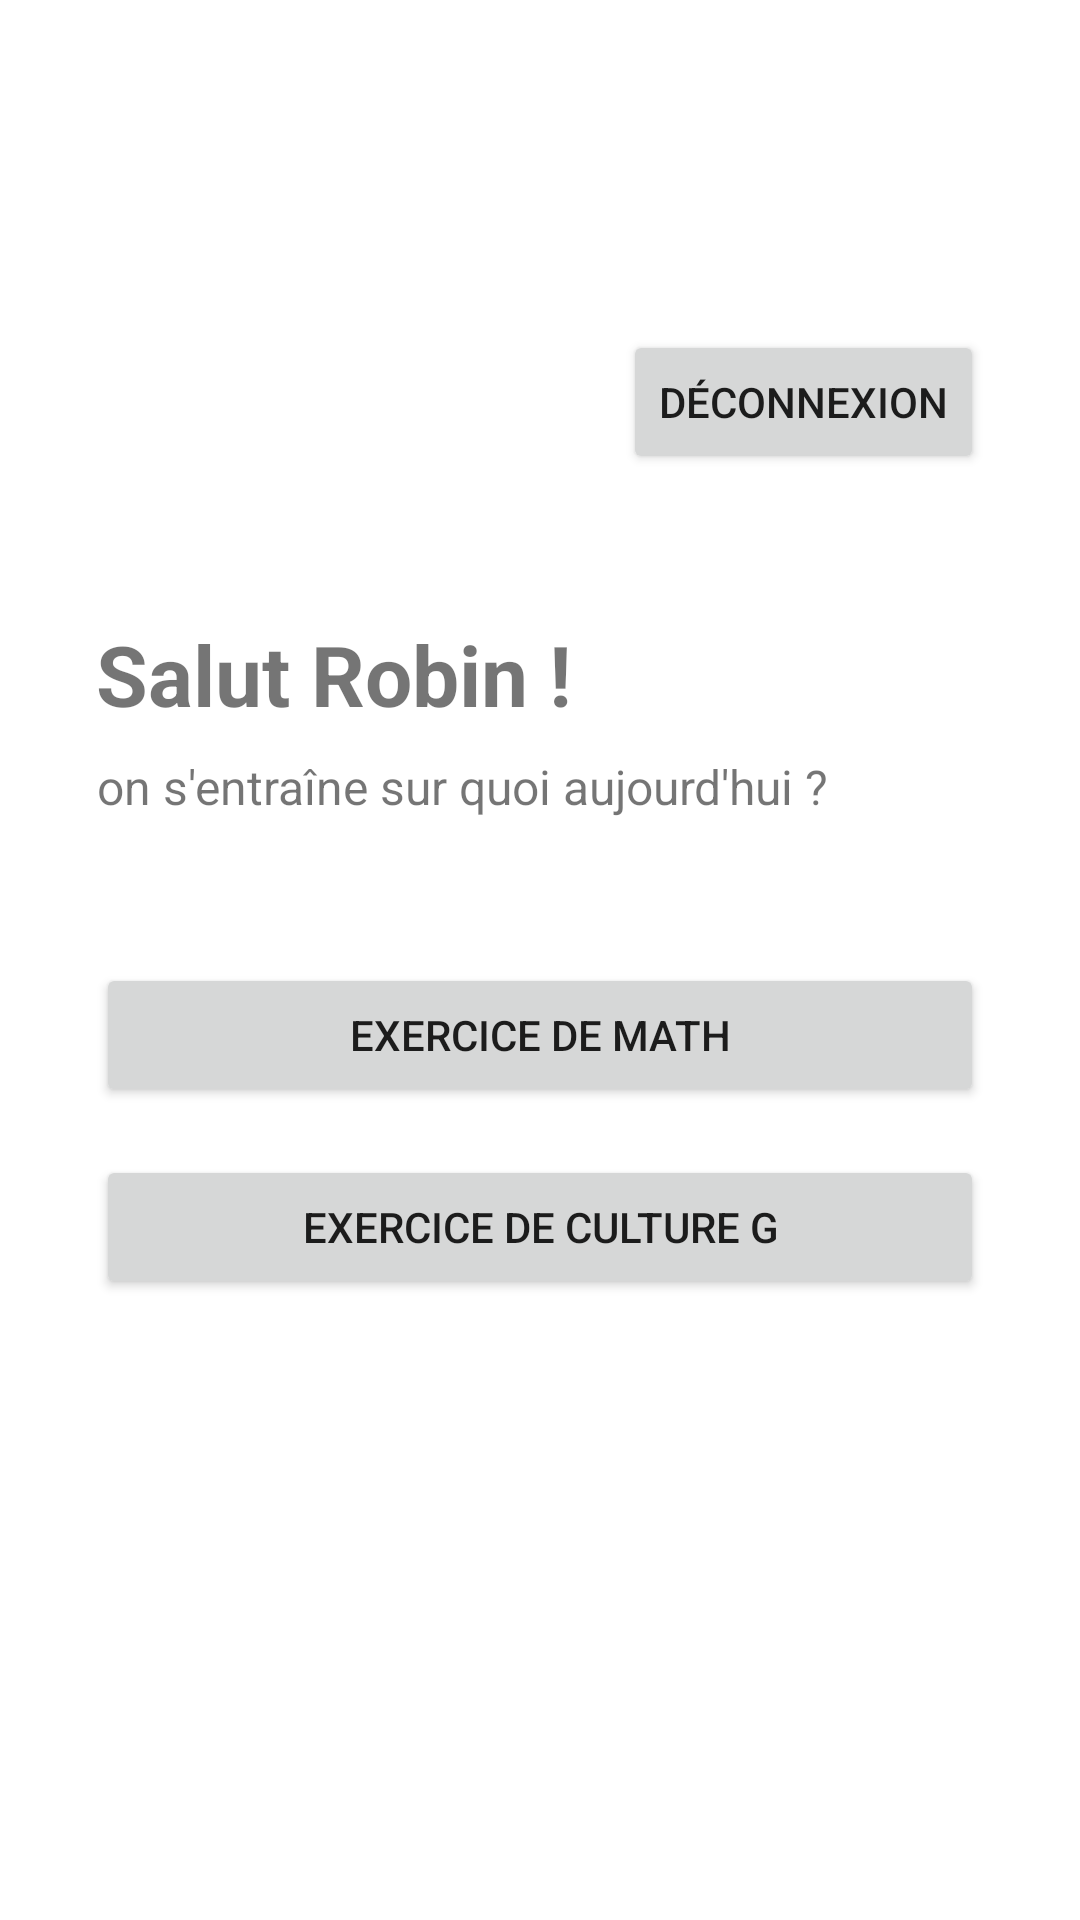

Android layout source for this screen:
<!-- AndroidManifest.xml: application theme Theme.Loustic -->
<!-- res/layout/activity_menu_exercices.xml -->
<?xml version="1.0" encoding="utf-8"?>
<LinearLayout xmlns:android="http://schemas.android.com/apk/res/android"
    android:id="@+id/main"
    android:layout_width="match_parent"
    android:layout_height="match_parent"
    android:orientation="vertical"
    android:padding="32dp">

    <LinearLayout
        android:layout_width="match_parent"
        android:layout_height="wrap_content"
        android:layout_marginTop="78dp"
        android:layout_marginBottom="48dp"
        android:gravity="end"
        android:orientation="horizontal">

        <Button
            android:id="@+id/btnDeco"
            android:layout_width="wrap_content"
            android:layout_height="match_parent"
            android:text="Déconnexion" />
    </LinearLayout>

    <LinearLayout
        android:layout_width="match_parent"
        android:layout_height="wrap_content"
        android:gravity="bottom"
        android:orientation="vertical">

        <TextView
            android:id="@+id/tv_salutation"
            android:layout_width="wrap_content"
            android:layout_height="wrap_content"
            android:layout_marginBottom="8dp"
            android:text="Salut Robin !"
            android:textSize="28sp"
            android:textStyle="bold" />

        <TextView
            android:layout_width="wrap_content"
            android:layout_height="wrap_content"
            android:layout_marginBottom="48dp"
            android:text="on s'entraîne sur quoi aujourd'hui ?"
            android:textAlignment="center"
            android:textSize="16sp" />

        <Button
            android:id="@+id/btnMath"
            android:layout_width="match_parent"
            android:layout_height="wrap_content"
            android:layout_marginBottom="16dp"
            android:text="Exercice de Math" />

        <Button
            android:id="@+id/btnCultureG"
            android:layout_width="match_parent"
            android:layout_height="wrap_content"
            android:text="Exercice de culture g" />

    </LinearLayout>
</LinearLayout>
<!-- resources referenced by this layout -->
<resources>
  <style name="Theme.Loustic" parent="Theme.MaterialComponents.DayNight.DarkActionBar">
          
          <item name="colorPrimary">@color/purple_500</item>
          <item name="colorPrimaryVariant">@color/purple_700</item>
          <item name="colorOnPrimary">@color/white</item>
          
          <item name="colorSecondary">@color/teal_200</item>
          <item name="colorSecondaryVariant">@color/teal_700</item>
          <item name="colorOnSecondary">@color/black</item>
          
          <item name="android:statusBarColor">?attr/colorPrimaryVariant</item>
          
      </style>
  <!-- not gathered from this repository: default colours our renderer supplied (Android Studio template values) -->
  <color name="purple_500">#FF6200EE</color>
  <color name="purple_700">#FF3700B3</color>
  <color name="teal_200">#FF03DAC5</color>
  <color name="teal_700">#FF018786</color>
  <color name="black">#FF000000</color>
  <color name="white">#FFFFFFFF</color>
</resources>
